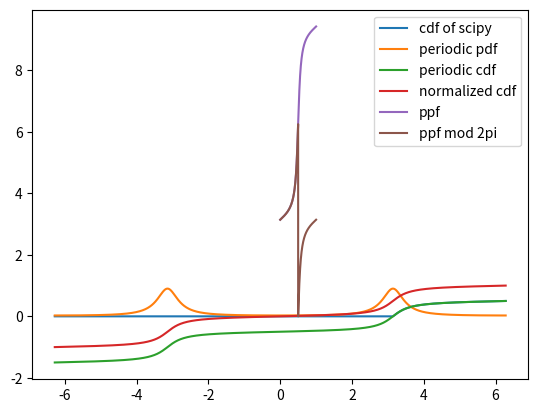

Write the Python code that produced this figure.
from functools import partial

import numpy as np
import numpy.typing as npt
from matplotlib import pyplot as plt
from scipy.stats import wrapcauchy


def fisher_info_2x2(rho: float) -> npt.NDArray[np.float64]:
    """
    巻き込みコーシー分布のフィッシャー情報量を計算する
    """
    rho_p2 = rho * rho
    bunbo = (1 - rho_p2) ** 2
    return np.array(
        [
            [2 * rho_p2 / bunbo, 0],
            [0, 2 / bunbo],
        ]
    )


def wrapcauchy_true_pdf(
    x: npt.NDArray[np.float64], c: float, loc: float = 0.0, scale: float = 1.0
) -> npt.NDArray[np.float64]:
    """[loc, loc+2*pi*scale] で定義されている pdf を R 全体に拡張"""
    norm_x = loc + np.remainder(x - loc, 2 * np.pi * scale)
    return wrapcauchy.pdf(norm_x, c, loc, scale)


def wrapcauchy_periodic_cdf(
    x: npt.NDArray[np.float64], c: float, loc: float = 0.0, scale: float = 1.0
) -> npt.NDArray[np.float64]:
    """[loc, loc+2*pi*scale] で定義されている cdf を R 全体に拡張"""
    norm_x = loc + np.remainder(x - loc, 2 * np.pi * scale)
    return wrapcauchy.cdf(norm_x, c, loc, scale) + np.floor_divide(
        x - loc, 2 * np.pi * scale
    )


def cumsum_hist(mu: float, rho: float, bin_num) -> npt.NDArray[np.float64]:
    """[0, 2pi] を bin_num 等分した区間でのcdfの値を返す
    [F(i/D)] i=0,1,...,D
    """
    x = np.linspace(0, 2 * np.pi, bin_num + 1)
    y = wrapcauchy_periodic_cdf(x, rho, mu, 1) - wrapcauchy_periodic_cdf(0, rho, mu, 1)

    assert len(y) == bin_num + 1
    assert abs(y[0] - 0.0) < 1e-7
    assert abs(y[-1] - 1.0) < 1e-7
    return y


def cumsum_hist_data(sample, bin_Num) -> npt.NDArray[np.float64]:
    """[0, 2pi] を bin_num 等分した区間でのデータのcdfの値を返す
    [F(i/D)] i=0,1,...,D
    """
    n = len(sample)
    data_hist = np.zeros(bin_Num + 1)
    for x in sample:
        data_hist[np.clip(int(x / (2 * np.pi) * bin_Num) + 1, 1, bin_Num)] += 1
    data_cumsum_hist = np.cumsum(data_hist) / n

    assert abs(data_cumsum_hist[0] - 0.0) < 1e-7
    assert abs(data_cumsum_hist[-1] - 1.0) < 1e-7
    return data_cumsum_hist


def quantile_sampling(
    mu: float, rho: float, sample_num: int
) -> npt.NDArray[np.float64]:
    """巻き込みコーシー分布から分位点サンプリングする

    Args:
        mu (float): 分布のパラメータ
        rho (float): 分布のパラメータ
        sample_num (int): サンプルする数

    Returns:
        npt.NDArray[np.float64]: [0, 2pi] の範囲のサンプル。F^(-1)(i/D) (i=0, 1, ..., D)
    """
    x = np.linspace(
        0, 1, sample_num + 1
    )  # なぜか0, 1のppfを計算するとinfになるので避ける。
    y = wrapcauchy.ppf(x, rho, mu, 1)
    y2 = np.remainder(y, 2 * np.pi)
    assert np.all((0 <= y2) & (y2 <= 2 * np.pi))
    return y2


# see section 3.2
def _q(w, n, x) -> complex:
    return n / (np.sum(1 / (np.exp(1j * x) - 1 / w))) + 1 / w


def MLE_OKAMURA(x, N: int, iter_num=100) -> complex:
    """rho e^(j mu) で返す

    CHARACTERIZATIONS OF THE MAXIMUM LIKELIHOOD ESTIMATOR OF THE CAUCHY DISTRIBUTION
    https://arxiv.org/abs/2104.06130
    で提案されているコーシー分布に対する最尤推定法を実装する
    指数的に収束する反復法で、MLEに必ず収束する
    """
    if len(x) != N:
        raise ValueError("The length of x must be equal to N")
    if N < 3:
        raise ValueError("N must be greater than or equal to 3")
    x = np.array(x)
    my_q = partial(_q, n=N, x=x)

    def my_Q(theta):
        return my_q(my_q(theta))

    # 計算が面倒なので適当な初期値を設定
    v = 1 / 2 + 1j / 2
    for _ in range(iter_num):
        # print(v)
        v = my_Q(v)
    return v


def _cossin(x: npt.NDArray[np.float64]) -> npt.NDArray[np.float64]:
    """(cos(x), sin(x))を返す

    Args:
        x (npt.NDArray[np.float64]): 0~2piの角度データ

    Returns:
        npt.NDArray[np.float64]: [[cos(x[0]), cos(x[1]), ...], [sin(x[0]), sin(x[1]), ...]]
    """
    return np.array([np.cos(x), np.sin(x)])


def MLE_Kent(x, tol=1e-6, max_iter=10000, debug=False) -> npt.NDArray[np.float64]:
    """
    巻き込みコーシー分布の最尤推定をケントの方法で行う
    Maximum Likelihood Estimation for Wrapped Cauchy Distribution, Kent and Tyler, 1988

    Args:
        x (npt.NDArray[np.float64]): 0~2piの角度データ
        tol (float, optional): 収束判定の閾値. Defaults to 1e-6.
        max_iter (int, optional): 最大反復回数. Defaults to 10000.
        debug (bool, optional): デバッグモード. Defaults to False.

    Returns:
        npt.NDArray[np.float64]: [rho, mu] の順
    """
    N = len(x)
    x = np.array(x)  # (N,)
    y = _cossin(x)  # (2, N)
    eta = np.array([0.5, 0.5])  # (2,) 適当なノルム1未満の初期点
    for i in range(max_iter):
        w = 1 / (1 - eta @ y)  # (N,)
        assert w.shape == (N,)
        eta_new = np.sum(w * y, axis=1) / np.sum(w)  # (2,)
        assert eta_new.shape == (2,)
        if np.linalg.norm(eta_new - eta) < tol:
            if debug:
                print(f"wrapcauchy kent MLE: Converged at {i}th iteration")
            eta = eta_new
            break
        eta = eta_new
    mu = np.arctan2(eta[1], eta[0])
    eta_norm_pow2 = eta @ eta
    rho = (1 - np.sqrt(1 - eta_norm_pow2)) / np.sqrt(eta_norm_pow2)
    return np.array([rho, mu])


def main():
    mu = np.pi  # circular mean
    rho = 0.7  # concentration
    N = 10000
    dist = wrapcauchy(loc=mu, c=rho)

    # calc Fisher info matrix
    print("Fisher info:")
    print(fisher_info_2x2(rho))

    sample = dist.rvs(N)
    print(f"min: {np.min(sample)}, max: {np.max(sample)}")  # [mu, mu + 2pi]

    sample2 = np.remainder(sample, 2 * np.pi)
    print(f"min: {np.min(sample2)}, max: {np.max(sample2)}")  # [0, 2pi]

    # calc MLE
    result = MLE_OKAMURA(sample, N, iter_num=100)
    print(f"rho MLE: {np.abs(result)}")
    print(f"mu  MLE: {np.angle(result)}")
    result2 = MLE_Kent(sample, debug=True, tol=1e-9)
    print(f"rho MLE by Kent: {result2[0]}")
    print(f"mu  MLE by Kent: {result2[1]}")

    sample2 = quantile_sampling(mu, rho, N)
    print(f"min: {np.min(sample2)}, max: {np.max(sample2)}")  # [0, 2pi]

    # plots
    # ライブラリのCDFはmuからmu+2piで定義されている。
    x = np.linspace(-2 * np.pi, 2 * np.pi, 1001)
    plt.plot(x, wrapcauchy.cdf(x, rho, mu), label="cdf of scipy")
    plt.plot(x, wrapcauchy_true_pdf(x, rho, mu), label="periodic pdf")
    plt.plot(x, wrapcauchy_periodic_cdf(x, rho, mu), label="periodic cdf")
    plt.plot(
        x,
        wrapcauchy_periodic_cdf(x, rho, mu) - wrapcauchy_periodic_cdf(0, rho, mu),
        label="normalized cdf",
    )
    plt.legend()
    plt.show()

    # 普通のPPFは0でmu、1でmu+2piになる
    # つまり、普通のCDFの逆関数になるようになっている。
    # 0で0、1で2piになるようなPPFにすることもできるが、多くの場合する必要はない。
    x = np.linspace(0, 1, 1001)
    y = dist.ppf(x)
    print("min:", np.min(y), "max:", np.max(y))  # [mu, mu + 2pi]
    plt.plot(x, y, label="ppf")
    y2 = np.remainder(y, 2 * np.pi)
    plt.plot(x, y2, label="ppf mod 2pi")
    plt.legend()
    plt.show()


if __name__ == "__main__":
    main()
